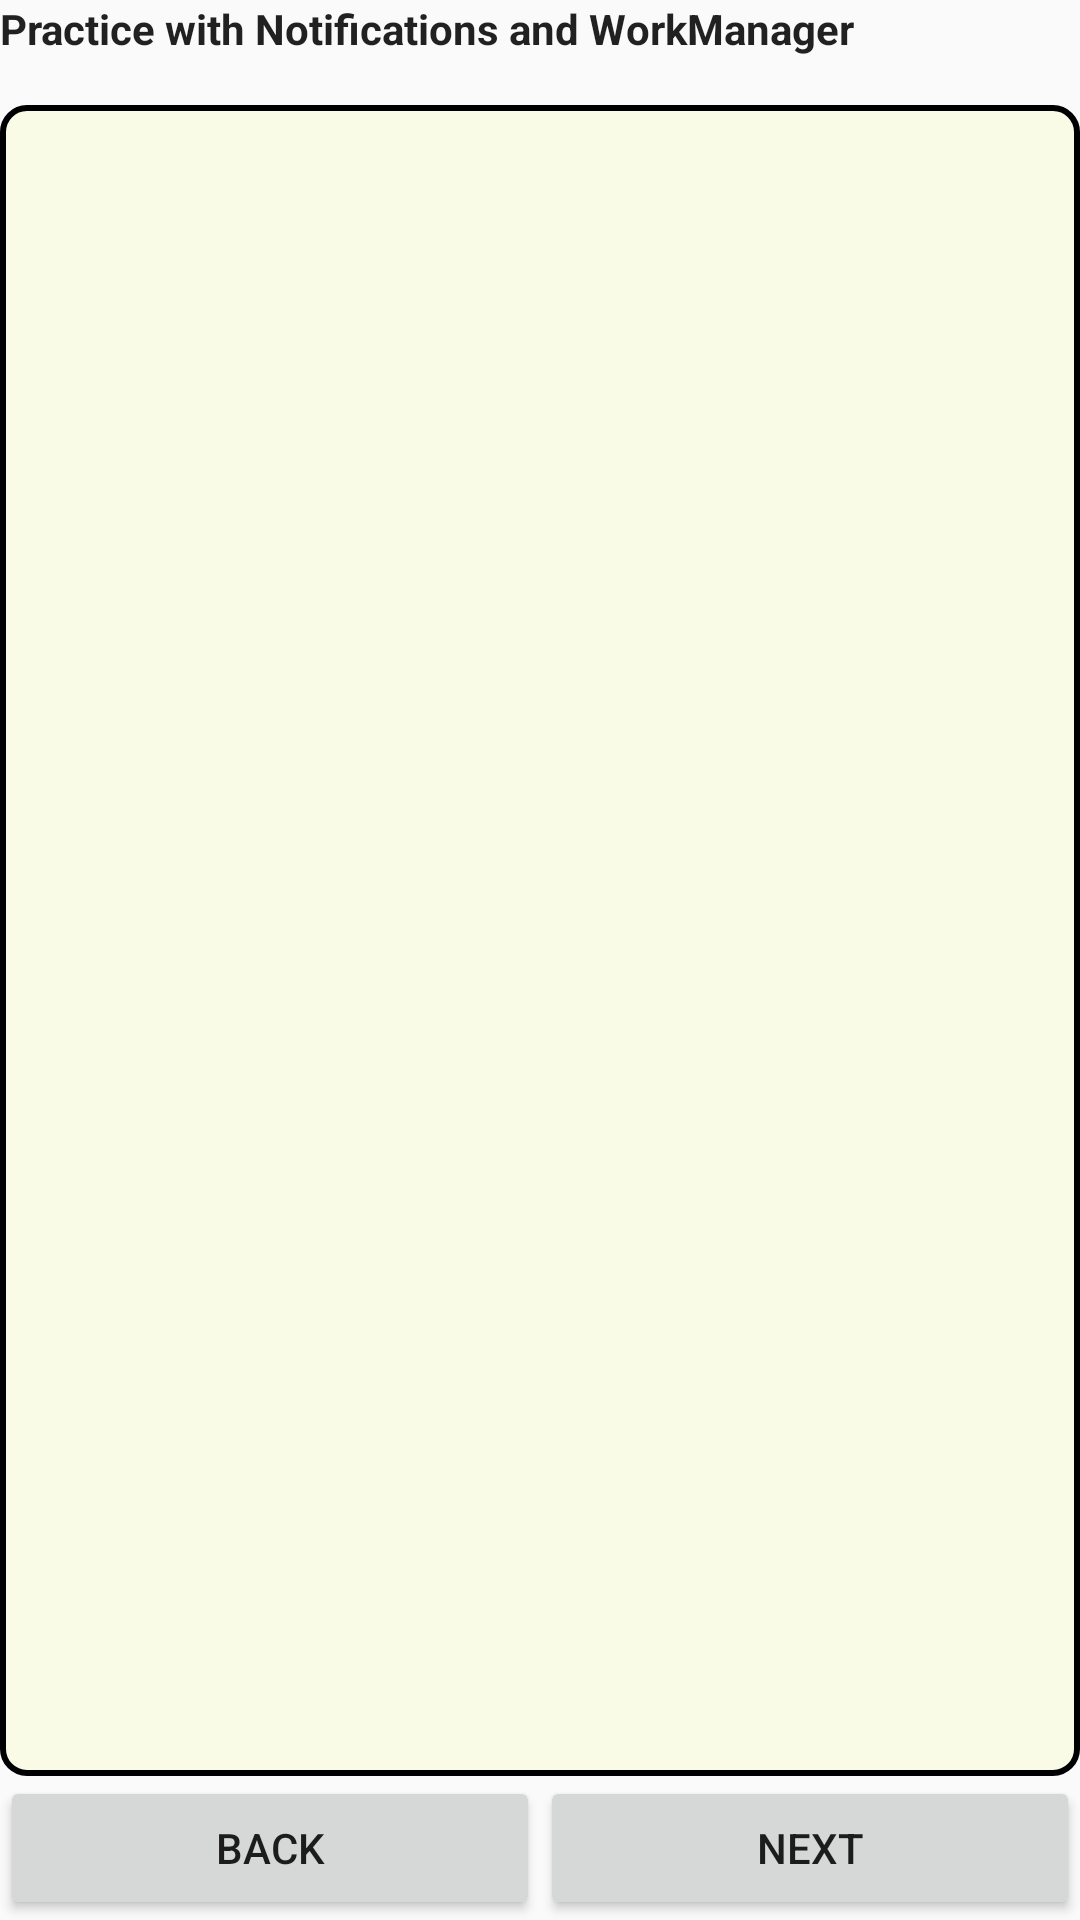

Layout XML and referenced resources for this Android screen:
<!-- AndroidManifest.xml: application theme AppTheme -->
<!-- res/layout/activity_main.xml -->
<?xml version="1.0" encoding="utf-8"?>
<android.support.constraint.ConstraintLayout
    xmlns:android="http://schemas.android.com/apk/res/android"
    xmlns:app="http://schemas.android.com/apk/res-auto"
    xmlns:tools="http://schemas.android.com/tools"
    android:layout_width="match_parent"
    android:layout_height="match_parent"
    android:layout_margin="12dp"
    tools:context=".MainActivity">

    <TextView
        android:id="@+id/intro"
        android:text="@string/intro"
        style="@style/WorkMuleText"
        android:layout_width="wrap_content"
        android:layout_height="wrap_content"
        android:paddingBottom="16dp"
        app:layout_constraintLeft_toLeftOf="parent"
        app:layout_constraintTop_toTopOf="parent" />

    <FrameLayout
        android:id="@+id/frame"
        android:layout_width="match_parent"
        android:layout_height="0dp"
        android:background="@drawable/thin_border"
        app:layout_constraintTop_toBottomOf="@id/intro"
        app:layout_constraintBottom_toTopOf="@id/btn_next"
        app:layout_constraintLeft_toLeftOf="parent"
        app:layout_constraintRight_toRightOf="parent"
        />

    <android.support.constraint.Guideline
        android:id="@+id/v_median_guildeline"
        android:layout_width="0dp"
        android:layout_height="match_parent"
        android:orientation="vertical"
        app:layout_constraintGuide_percent="0.5"/>

    <Button
        android:id="@+id/btn_next"
        android:text="@string/btn_right"
        android:onClick="onClickNextFragment"
        android:layout_width="0dp"
        android:layout_height="wrap_content"
        app:layout_constraintRight_toRightOf="parent"
        app:layout_constraintLeft_toLeftOf="@id/v_median_guildeline"
        app:layout_constraintBottom_toBottomOf="parent"
        />

    <Button
        android:id="@+id/btn_previous"
        android:text="@string/btn_left"
        android:onClick="onClickPreviousFragment"
        android:layout_width="0dp"
        android:layout_height="wrap_content"
        app:layout_constraintLeft_toLeftOf="parent"
        app:layout_constraintRight_toRightOf="@id/v_median_guildeline"
        app:layout_constraintBottom_toBottomOf="parent"
        />

</android.support.constraint.ConstraintLayout>
<!-- resources referenced by this layout -->
<resources>
  <!-- drawable thin_border (drawable) -->
  <?xml version="1.0" encoding="utf-8"?>
  <shape xmlns:android="http://schemas.android.com/apk/res/android">
      <stroke
          android:color="@android:color/black"
          android:width="2dp"
          />
      <padding>8dp</padding>
      <corners android:radius="8dp"/>
      <solid android:color="@color/fragmentBackground"/>
  </shape>
  <string name="btn_left">Back</string>
  <string name="btn_right">Next</string>
  <string name="intro">Practice with Notifications and WorkManager</string>
  <style name="WorkMuleText" parent="AppTheme">
          <item name="android:textStyle">bold</item>
          <item name="android:textSize">14sp</item>
          <item name="android:paddingBottom">32dp</item>
      </style>
  <style name="AppTheme" parent="Theme.AppCompat.Light.DarkActionBar">
          
          <item name="colorPrimary">@color/colorPrimary</item>
          <item name="colorPrimaryDark">@color/colorPrimaryDark</item>
          <item name="colorAccent">@color/colorAccent</item>
      </style>
  <color name="fragmentBackground">#f9fbe7</color>
  <color name="colorPrimary">#3F51B5</color>
  <color name="colorPrimaryDark">#303F9F</color>
  <color name="colorAccent">#FF4081</color>
</resources>
